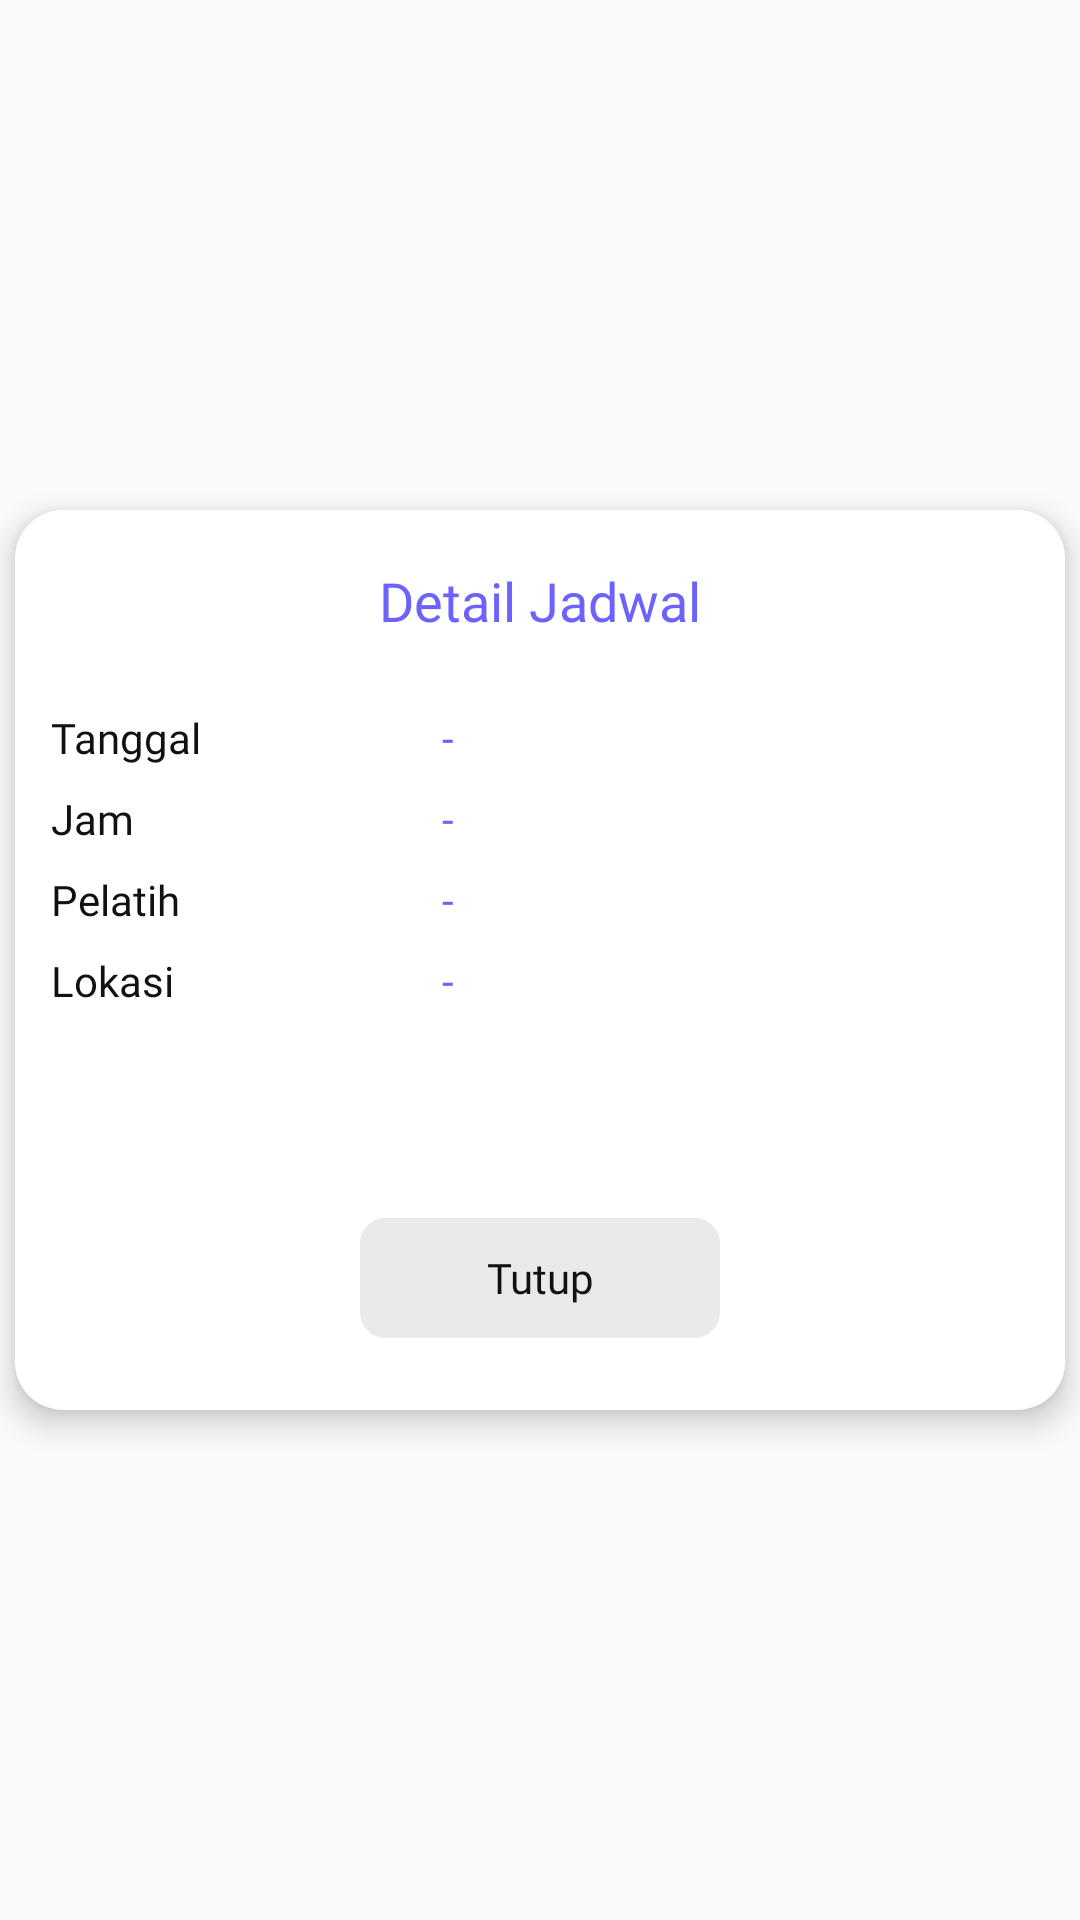

Write the Android layout XML for this screen, with the resource values it uses.
<!-- AndroidManifest.xml: application theme Theme.MyTheme.NoActionBar -->
<!-- res/layout/layout_dialog_detail_jadwal_latihan.xml -->
<?xml version="1.0" encoding="utf-8"?>
<androidx.constraintlayout.widget.ConstraintLayout xmlns:android="http://schemas.android.com/apk/res/android"
    xmlns:app="http://schemas.android.com/apk/res-auto"
    xmlns:tools="http://schemas.android.com/tools"
    android:layout_width="match_parent"
    android:layout_height="match_parent">

    <androidx.constraintlayout.widget.ConstraintLayout
        android:layout_width="350dp"
        android:layout_height="300dp"
        android:background="@drawable/xmlbg_confirm"
        android:elevation="6dp"
        android:orientation="vertical"
        app:layout_constraintBottom_toBottomOf="parent"
        app:layout_constraintLeft_toLeftOf="parent"
        app:layout_constraintRight_toRightOf="parent"
        app:layout_constraintTop_toTopOf="parent">

        <TextView
            android:id="@+id/titleDialog"
            android:layout_width="match_parent"
            android:layout_height="wrap_content"
            android:text="Detail Jadwal"
            android:fontFamily="@font/poppins_bold"
            android:textSize="18dp"
            android:textColor="@color/secondary"
            android:textAlignment="center"
            app:layout_constraintTop_toTopOf="parent"
            android:layout_marginTop="18dp"/>

        <LinearLayout
            android:id="@+id/c2_profile"
            android:layout_width="match_parent"
            android:layout_height="wrap_content"
            android:layout_marginHorizontal="12dp"
            android:orientation="horizontal"
            android:visibility="visible"
            android:weightSum="100"
            app:layout_constraintTop_toBottomOf="@id/titleDialog"
            tools:layout_editor_absoluteX="12dp"
            tools:layout_editor_absoluteY="198dp">

            
            <LinearLayout
                android:layout_width="0dp"
                android:layout_height="wrap_content"
                android:layout_weight="40"
                android:orientation="vertical">

                <TextView
                    android:layout_width="match_parent"
                    android:layout_height="wrap_content"
                    android:layout_marginTop="24dp"
                    android:fontFamily="@font/poppins_medium"
                    android:text="Tanggal"
                    android:textColor="@color/text"
                    android:textSize="14dp" />


                <TextView
                    android:layout_width="match_parent"
                    android:layout_height="wrap_content"
                    android:layout_marginTop="8dp"
                    android:fontFamily="@font/poppins_medium"
                    android:text="Jam"
                    android:textColor="@color/text"
                    android:textSize="14dp" />

                <TextView
                    android:layout_width="match_parent"
                    android:layout_height="wrap_content"
                    android:layout_marginTop="8dp"
                    android:fontFamily="@font/poppins_medium"
                    android:text="Pelatih"
                    android:textColor="@color/text"
                    android:textSize="14dp" />


                <TextView
                    android:layout_width="match_parent"
                    android:layout_height="wrap_content"
                    android:layout_marginTop="8dp"
                    android:fontFamily="@font/poppins_medium"
                    android:text="Lokasi"
                    android:textColor="@color/text"
                    android:textSize="14dp" />

            </LinearLayout>
            
            <LinearLayout
                android:layout_width="0dp"
                android:layout_height="wrap_content"
                android:layout_weight="65"
                android:orientation="vertical">

                <TextView
                    android:id="@+id/tv_tglLatihanDialog"
                    android:layout_width="match_parent"
                    android:layout_height="wrap_content"
                    android:layout_marginTop="24dp"
                    android:fontFamily="@font/poppins_medium"
                    android:text="-"
                    android:textColor="@color/secondary"
                    android:textSize="14dp" />

                <TextView
                    android:id="@+id/tv_jamLatihanDialog"
                    android:layout_width="match_parent"
                    android:layout_height="wrap_content"
                    android:layout_marginTop="8dp"
                    android:fontFamily="@font/poppins_medium"
                    android:text="-"
                    android:textColor="@color/secondary"
                    android:textSize="14dp" />

                <TextView
                    android:id="@+id/tv_pelatihLatihanDialog"
                    android:layout_width="match_parent"
                    android:layout_height="wrap_content"
                    android:layout_marginTop="8dp"
                    android:fontFamily="@font/poppins_medium"
                    android:text="-"
                    android:textColor="@color/secondary"
                    android:textSize="14dp" />


                <TextView
                    android:id="@+id/tv_lokasiLatihanDialog"
                    android:layout_width="match_parent"
                    android:layout_height="wrap_content"
                    android:layout_marginTop="8dp"
                    android:fontFamily="@font/poppins_medium"
                    android:text="-"
                    android:textColor="@color/secondary"
                    android:textSize="14dp" />

            </LinearLayout>
        </LinearLayout>

        <androidx.constraintlayout.widget.ConstraintLayout
            android:layout_width="match_parent"
            android:layout_height="wrap_content"
            android:layout_marginBottom="24dp"
            android:paddingHorizontal="12dp"
            android:weightSum="100"
            app:layout_constraintBottom_toBottomOf="parent">
            
            
            
            
            
            
            
            
            
            
            
            
            
            
            
            
            <LinearLayout
                android:id="@+id/ly_btnCloseDialog"
                android:layout_width="120dp"
                android:layout_height="40dp"
                android:background="@drawable/xmlbg_btn_cancel_dialog"
                app:layout_constraintLeft_toLeftOf="parent"
                app:layout_constraintRight_toRightOf="parent"
                app:layout_constraintTop_toTopOf="parent">

                <TextView
                    android:layout_width="match_parent"
                    android:layout_height="40dp"
                    android:fontFamily="@font/poppins_medium"
                    android:gravity="center"
                    android:text="Tutup"
                    android:textAlignment="center"
                    android:textColor="@color/text" />
            </LinearLayout>
        </androidx.constraintlayout.widget.ConstraintLayout>
    </androidx.constraintlayout.widget.ConstraintLayout>

</androidx.constraintlayout.widget.ConstraintLayout>
<!-- resources referenced by this layout -->
<resources>
  <color name="secondary">#6C63FF</color>
  <color name="text">#111111</color>
  <color name="white">#FFFFFFFF</color>
  <!-- drawable xmlbg_btn_cancel_dialog (drawable) -->
  <?xml version="1.0" encoding="utf-8"?>
  <shape android:shape="rectangle" xmlns:android="http://schemas.android.com/apk/res/android">
  
      <stroke
          android:color="@color/white_input_bg"
          android:width="1dp"/>
      <solid
          android:color="@color/white_input_bg"/>
      <corners
          android:radius="8dp"/>
  </shape>
  <!-- drawable xmlbg_btn_confirm_dialog (drawable) -->
  <?xml version="1.0" encoding="utf-8"?>
  <shape android:shape="rectangle" xmlns:android="http://schemas.android.com/apk/res/android">
  
      <solid
          android:color="@color/warining"/>
      <corners
          android:radius="8dp"/>
  </shape>
  <!-- drawable xmlbg_confirm (drawable) -->
  <?xml version="1.0" encoding="utf-8"?>
  <shape android:shape="rectangle" xmlns:android="http://schemas.android.com/apk/res/android">
  
      <solid
          android:color="@color/white"/>
      <corners
          android:radius="16dp"/>
  </shape>
  <style name="Theme.MyTheme.NoActionBar" parent="Theme.AppCompat.Light.NoActionBar">
          <item name="windowActionBar">false</item>
          <item name="windowNoTitle">true</item>
  
          
          <item name="colorPrimary">@color/secondary</item>
          <item name="colorPrimaryVariant">@color/accent</item>
          <item name="colorOnPrimary">@color/white</item>
          
          <item name="colorSecondary">@color/secondaru_darker1</item>
          <item name="colorSecondaryVariant">@color/teal_700</item>
          <item name="colorOnSecondary">@color/black</item>
          
          <item name="android:statusBarColor" tools:targetApi="l">?attr/colorPrimaryVariant</item>
          
          <item name="drawerArrowStyle">@style/DrawerIcon</item>
          <item name="android:divider">@drawable/menu_item_padding</item>
          <item name="android:listDivider">@color/colorTransparent</item>
      </style>
  <color name="white_input_bg">#EAEAEA</color>
  <color name="warining">#FF5722</color>
  <color name="accent">#443AE1</color>
  <color name="secondaru_darker1">#FF03DAC5</color>
  <color name="teal_700">#FF018786</color>
  <color name="black">#FF000000</color>
  <style name="DrawerIcon" parent="Widget.AppCompat.DrawerArrowToggle">
          <item name="color">#fff</item>
      </style>
  <!-- drawable menu_item_padding (drawable) -->
  <?xml version="1.0" encoding="utf-8"?>
  <layer-list xmlns:android="http://schemas.android.com/apk/res/android">
  <item
      android:left="10dp"
      android:right="10dp"
      android:drawable="@drawable/menu_back_state">
  </item>
  </layer-list>
  <color name="colorTransparent">#00000000</color>
  <!-- drawable menu_back_state (drawable) -->
  <?xml version="1.0" encoding="utf-8"?>
  <selector xmlns:android="http://schemas.android.com/apk/res/android">
      <item android:drawable="@color/colorTransparent" android:state_checked="false"/>
      <item android:drawable="@drawable/menu_back" android:state_checked="true"/>
  </selector>
  <!-- drawable menu_back (drawable) -->
  <?xml version="1.0" encoding="utf-8"?>
  <shape xmlns:android="http://schemas.android.com/apk/res/android">
      <solid
          android:color="@color/accent"/>
      <corners
          android:radius="25dp"/>
  </shape>
</resources>
